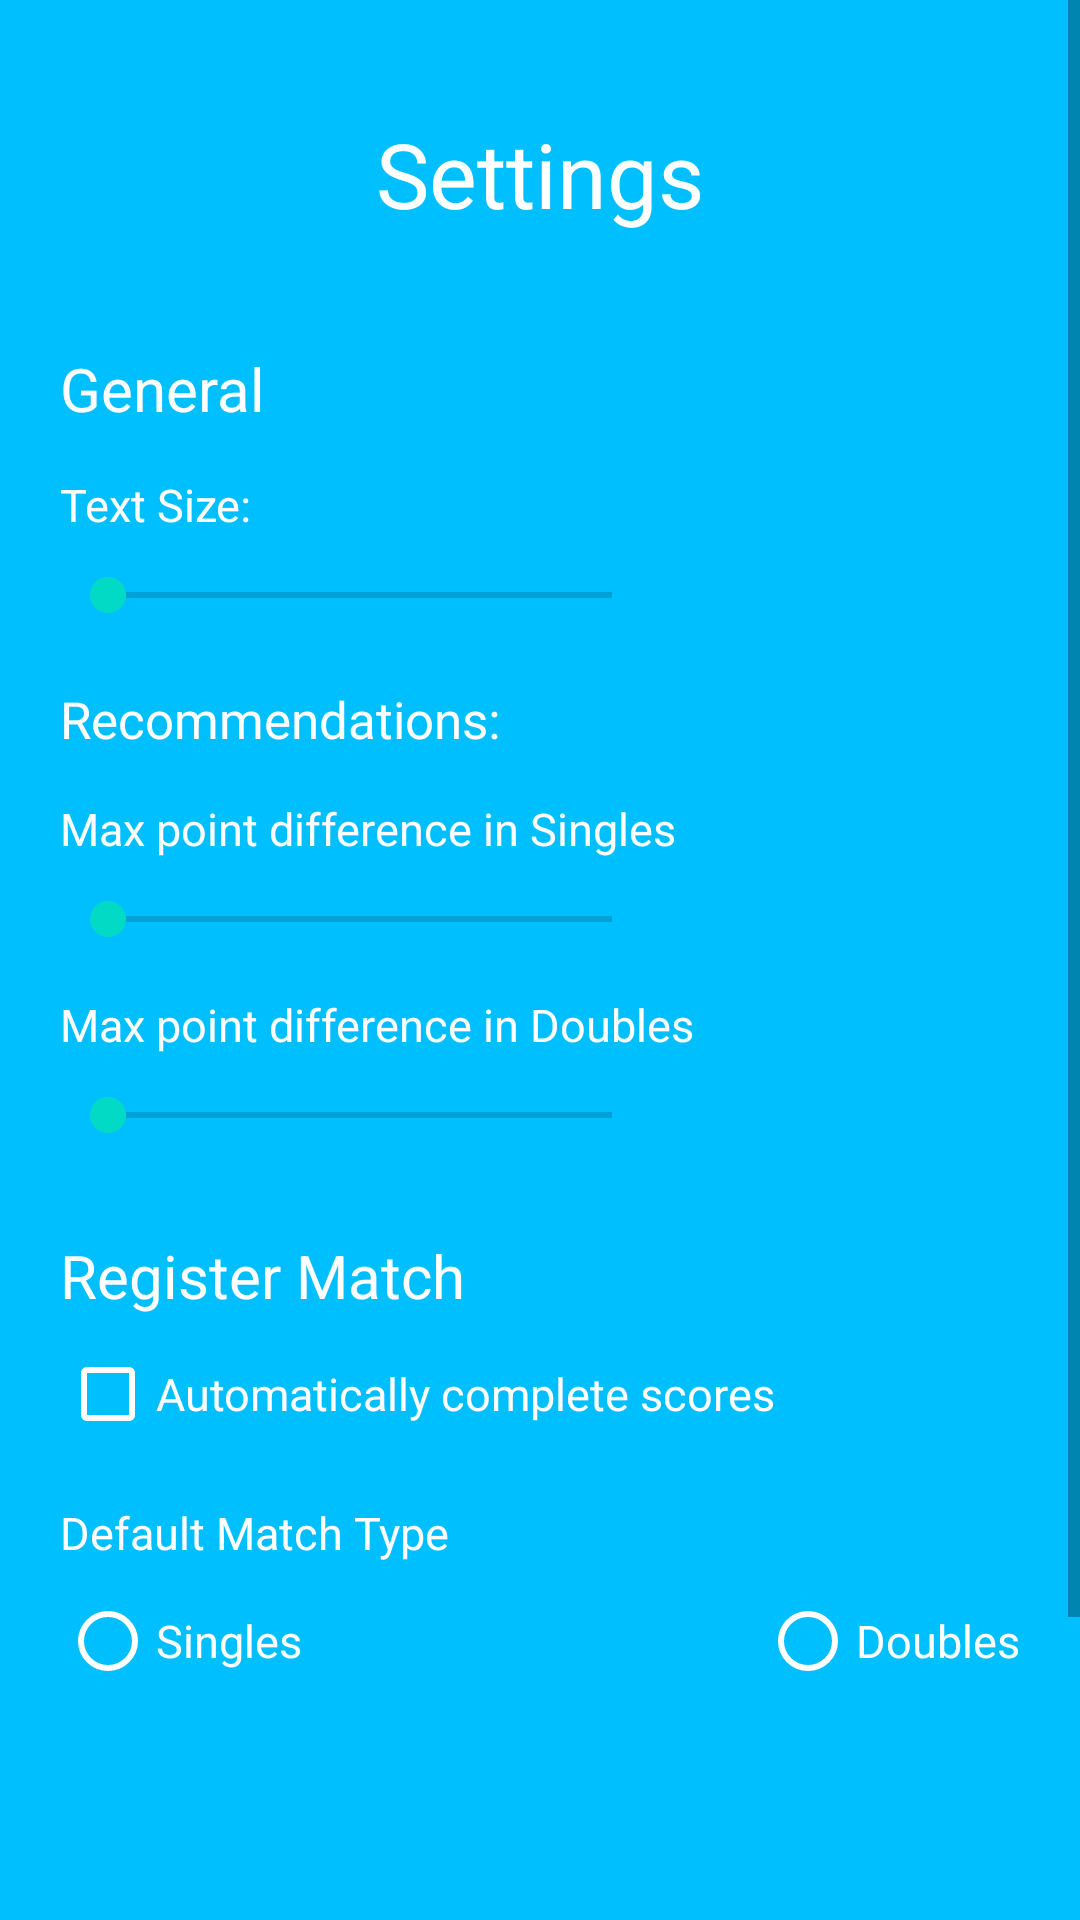

This screen was rendered from an Android layout file. Write that file and the resources it references.
<!-- AndroidManifest.xml: application theme AppTheme -->
<!-- res/layout/settings_activity.xml -->
<ScrollView xmlns:android="http://schemas.android.com/apk/res/android"
    xmlns:tools="http://schemas.android.com/tools"
    xmlns:app="http://schemas.android.com/apk/res-auto"
    android:id="@+id/settingsLayout"
    android:layout_width="match_parent"
    android:layout_height="match_parent"
    android:background="@color/colorPrimaryDark"
    tools:context=".SettingsActivity">

    <RelativeLayout
        android:layout_width="match_parent"
        android:layout_height="wrap_content">

        <androidx.appcompat.widget.Toolbar
            android:id="@+id/toolbar"
            android:layout_width="match_parent"
            android:layout_height="wrap_content"
            android:layout_marginTop="30dp"
            android:layout_marginBottom="30dp"
            app:contentInsetStartWithNavigation="0dp">

            <TextView
                android:id="@+id/settingsHeadline"
                android:layout_width="wrap_content"
                android:layout_height="wrap_content"
                android:layout_gravity="center"
                android:text="@string/settingsHeadline"
                android:textColor="@color/colorSettings"
                android:textSize="30sp" />

        </androidx.appcompat.widget.Toolbar>

        <TextView
            android:id="@+id/generalHeadline"
            android:layout_width="wrap_content"
            android:layout_height="wrap_content"
            android:layout_below="@id/toolbar"
            android:layout_marginStart="20dp"
            android:text="General"
            android:textColor="@color/colorSettings"
            android:textSize="20sp" />

        <TextView
            android:id="@+id/textSizeText"
            android:layout_width="wrap_content"
            android:layout_height="wrap_content"
            android:layout_below="@id/generalHeadline"
            android:layout_marginStart="20dp"
            android:layout_marginTop="15dp"
            android:text="Text Size:"
            android:textColor="@color/colorSettings"
            android:textSize="15sp" />
        <SeekBar
            android:id="@+id/seekBarTextSize"
            android:layout_width="200dp"
            android:layout_height="20dp"
            android:layout_marginStart="20dp"
            android:layout_marginTop="10dp"
            android:layout_below="@id/textSizeText"
            android:min="1"
            android:max="3"/>

        <TextView
            android:id="@+id/recommendationsHeadline"
            android:layout_width="wrap_content"
            android:layout_height="wrap_content"
            android:layout_below="@id/seekBarTextSize"
            android:layout_marginStart="20dp"
            android:layout_marginTop="20dp"
            android:text="Recommendations:"
            android:textColor="@color/colorSettings"
            android:textSize="17sp" />

        <TextView
            android:id="@+id/singlesPointDiffText"
            android:layout_width="wrap_content"
            android:layout_height="wrap_content"
            android:layout_below="@id/recommendationsHeadline"
            android:layout_marginStart="20dp"
            android:layout_marginTop="15dp"
            android:text="Max point difference in Singles"
            android:textColor="@color/colorSettings"
            android:textSize="15sp" />
        <SeekBar
            android:id="@+id/seekBarSingles"
            android:layout_width="200dp"
            android:layout_height="20dp"
            android:layout_marginStart="20dp"
            android:layout_marginTop="10dp"
            android:layout_below="@id/singlesPointDiffText"
            android:min="1"
            android:max="50"/>

        <TextView
            android:id="@+id/doublesPointDiffText"
            android:layout_width="wrap_content"
            android:layout_height="wrap_content"
            android:layout_below="@id/seekBarSingles"
            android:layout_marginStart="20dp"
            android:layout_marginTop="15dp"
            android:text="Max point difference in Doubles"
            android:textColor="@color/colorSettings"
            android:textSize="15sp" />
        <SeekBar
            android:id="@+id/seekBarDoubles"
            android:layout_width="200dp"
            android:layout_height="20dp"
            android:layout_marginStart="20dp"
            android:layout_marginTop="10dp"
            android:layout_below="@id/doublesPointDiffText"
            android:min="1"
            android:max="100"/>

        <TextView
            android:id="@+id/registerMatchHeadline"
            android:layout_width="wrap_content"
            android:layout_height="wrap_content"
            android:layout_below="@id/seekBarDoubles"
            android:layout_marginStart="20dp"
            android:layout_marginTop="30dp"
            android:text="@string/registerMatchHeadline"
            android:textColor="@color/colorSettings"
            android:textSize="20sp" />

        <CheckBox
            android:id="@+id/setManualStartPositions"
            android:layout_width="wrap_content"
            android:layout_height="wrap_content"
            android:layout_below="@id/registerMatchHeadline"
            android:layout_gravity="center_horizontal|center_vertical"
            android:layout_marginStart="20dp"
            android:layout_marginTop="10dp"
            android:layout_marginBottom="20dp"
            android:buttonTint="@color/colorSettings"
            android:text="@string/settings_manualStartPos"
            android:textColor="@color/colorSettings"
            android:textSize="20sp"
            android:visibility="gone" />

        <CheckBox
            android:id="@+id/setDebugMode"
            android:layout_width="wrap_content"
            android:layout_height="wrap_content"
            android:layout_below="@id/setManualStartPositions"
            android:layout_gravity="center_horizontal|center_vertical"
            android:layout_margin="20dp"
            android:buttonTint="@color/colorSettings"
            android:text="@string/settings_debugMode"
            android:textColor="@color/colorSettings"
            android:textSize="20sp"
            android:visibility="gone" />

        <CheckBox
            android:id="@+id/setAutocompleteScore"
            android:layout_width="wrap_content"
            android:layout_height="wrap_content"
            android:layout_below="@id/setDebugMode"
            android:layout_gravity="center_horizontal|center_vertical"
            android:layout_marginStart="20dp"
            android:layout_marginTop="10dp"
            android:layout_marginEnd="20dp"
            android:buttonTint="@color/colorSettings"
            android:gravity="center"
            android:text="@string/settings_autocompleteScore"
            android:textColor="@color/colorSettings"
            android:textSize="15sp"
            android:visibility="visible" />

        <TextView
            android:id="@+id/defaultMatchTypeText"
            android:layout_width="wrap_content"
            android:layout_height="wrap_content"
            android:layout_below="@id/setAutocompleteScore"
            android:layout_marginStart="20dp"
            android:layout_marginTop="20dp"
            android:text="@string/defaultMatchType_headline"
            android:textColor="@color/colorSettings"
            android:textSize="15sp" />

        <RadioGroup
            android:id="@+id/defaultMatchType"
            android:layout_width="wrap_content"
            android:layout_height="wrap_content"
            android:layout_below="@id/defaultMatchTypeText"
            android:layout_marginStart="20dp"
            android:layout_marginTop="10dp"
            android:layout_marginEnd="20dp"
            android:orientation="horizontal">

            <RadioButton
                android:id="@+id/singlesMatchSelector"
                android:layout_width="wrap_content"
                android:layout_height="wrap_content"
                android:buttonTint="@color/colorSettings"
                android:text="@string/matchTypeSingles"
                android:textColor="@color/colorSettings"
                android:textSize="15sp" />

            <View
                android:layout_width="0dp"
                android:layout_height="0dp"
                android:layout_weight="1" />

            <RadioButton
                android:id="@+id/doublesMatchSelector"
                android:layout_width="wrap_content"
                android:layout_height="wrap_content"
                android:buttonTint="@color/colorSettings"
                android:text="@string/matchTypeDoubles"
                android:textColor="@color/colorSettings"
                android:textSize="15sp" />
        </RadioGroup>

        <Button
            android:id="@+id/showChangelogButton"
            android:layout_width="wrap_content"
            android:layout_height="wrap_content"
            android:layout_below="@id/defaultMatchType"
            android:layout_centerHorizontal="true"
            android:layout_marginTop="80dp"
            android:textAllCaps="false"
            android:text="@string/showChangelog_button" />

        <TextView
            android:id="@+id/version"
            android:layout_width="match_parent"
            android:layout_height="wrap_content"
            android:layout_below="@id/showChangelogButton"
            android:layout_marginStart="10dp"
            android:layout_marginTop="50dp"
            android:layout_marginEnd="10dp"
            android:textAlignment="center"
            android:textColor="@color/colorSettings" />

    </RelativeLayout>
</ScrollView>
<!-- resources referenced by this layout -->
<resources>
  <color name="colorPrimaryDark">#00BFFF</color>
  <color name="colorSettings">#FFFFFF</color>
  <string name="defaultMatchType_headline">Default Match Type</string>
  <string name="matchTypeDoubles">Doubles</string>
  <string name="matchTypeSingles">Singles</string>
  <string name="registerMatchHeadline">Register Match</string>
  <string name="settingsHeadline">Settings</string>
  <string name="settings_autocompleteScore">Automatically complete scores</string>
  <string name="settings_debugMode">Run in Debug Mode</string>
  <string name="settings_manualStartPos">Set Start Positions manually</string>
  <string name="showChangelog_button">Show changelog</string>
  <style name="AppTheme" parent="Theme.AppCompat.Light.NoActionBar">
          
          <item name="colorPrimary">@color/colorPrimary</item>
          <item name="colorPrimaryDark">@color/colorPrimaryDark</item>
          <item name="colorAccent">@color/colorAccent</item>
      </style>
  <color name="colorPrimary">#2596be</color>
  <color name="colorAccent">#03DAC5</color>
</resources>
